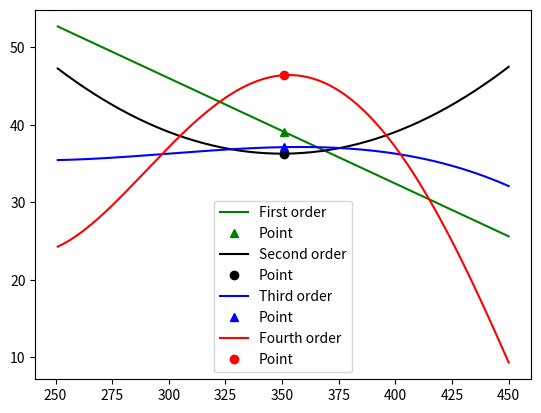

Recreate this plot in Python.
import math
import numpy as np
from scipy.interpolate import lagrange, interp1d, interp2d
import matplotlib.pyplot as plt
"""
[redacted]
10/10 Complet Mastery
"""
def RawData():
    return np.array([[100, 200, 300, 400, 600, 800, 1000],[450, 82, 46, 32.4, 18.9, 13, 10.5]])

def findNearest(values, Temp, k):
    """ Returns the nearsest k x values"""
    difference = [abs(values[0][i] - Temp) for i in range(len(values[0]))]
    index = np.argsort(difference)
    indexes = index[0:k]

    x = [values[0][i] for i in indexes]
    y = [values[1][i] for i in indexes]
    newData = np.array([x, y])
    return newData

def GetFirstThroughFourthLists(data, xPoint):
    """ Returns the lists for the first through fourth approximations"""
    firstOrder = []
    length = len(data[0])
    for i in range(length-1):
        val = (data[1][i+1]-data[1][i])/(data[0][i+1]-data[0][i])
        firstOrder.append(val)
    
    secondOrder = []
    for i in range(len(firstOrder)-1):
        val = (firstOrder[i+1]-firstOrder[i])/(data[0][i+2]-data[0][i])
        secondOrder.append(val)

    thirdOrder = []
    for i in range(len(secondOrder)-1):
        val = (secondOrder[i+1]-secondOrder[i])/(data[0][i+3]-data[0][i])
        thirdOrder.append(val)

    fourthOrder = []
    for i in range(len(thirdOrder)-1):
        val = (thirdOrder[i+1]-thirdOrder[i])/(data[0][i+4]-data[0][i])
        fourthOrder.append(val)
    return [firstOrder, secondOrder, thirdOrder, fourthOrder]

def FirstOrderEquation(data, firstOrder, xPoint):
    """ Equation for first order approximation"""
    first = data[1][0] + (xPoint -data[0][0])*firstOrder[0]
    return first

def SecondOrderEquation(data, secondOrder, xPoint, first):
    """ Equation for second order approximation"""
    second = first+(xPoint-data[0][0])*(xPoint-data[0][1])*secondOrder[0]
    return second

def ThirdOrderEquation(data, thirdOrder, xPoint, second):
    """ Equation for third order approximation"""
    third = second + (xPoint-data[0][0])*(xPoint-data[0][1])*(xPoint-data[0][2])*thirdOrder[0]
    return third

def FourthOrderEquation(data, fourthOrder, xPoint, third):
    """ Equation for fourth order approximation"""
    fourth = third + (xPoint-data[0][0])*(xPoint-data[0][1])*(xPoint-data[0][2])*(xPoint-data[0][3])*fourthOrder[0]
    return fourth

def display(data, order, vals, xPoint):
    """ Displays the equations and point approximations"""
    x = np.arange(xPoint - 100, xPoint + 100,1) 
    plt.plot(x, FirstOrderEquation(data, order[0], x), 'g')
    plt.plot(xPoint, vals[0], 'g^')
    plt.plot(x, SecondOrderEquation(data, order[1], x, vals[0]), 'k')
    plt.plot(xPoint, vals[1], 'ko')
    plt.plot(x, ThirdOrderEquation(data, order[2], x, vals[1]), 'b')
    plt.plot(xPoint, vals[2], 'b^')
    plt.plot(x, FourthOrderEquation(data, order[3], x, vals[2]), 'r')
    plt.plot(xPoint, vals[3], 'ro')
    plt.legend(['First order','Point', 'Second order', 'Point','Third order', 'Point', 'Fourth order', 'Point'])
    plt.show()


def Echo(vals):
    """ Prints a table of approximations"""
    print('\nOrder      Thermal Conductivity (W/m^2K)')
    print('========================================')
    print('1          {0:7.4f}'.format(vals[0]))
    print('2          {0:7.4f}'.format(vals[1]))
    print('3          {0:7.4f}'.format(vals[2]))
    print('4          {0:7.4f}'.format(vals[3]))
    print('\n')

def main():
    """ Calls all the functions """
    xPoint = 351
    k = 5
    data = findNearest(RawData(), xPoint, k)
    order = GetFirstThroughFourthLists(data, xPoint)
    first = FirstOrderEquation(data, order[0], xPoint)
    second = SecondOrderEquation(data, order[1], xPoint, first)
    third = ThirdOrderEquation(data, order[2], xPoint, second)
    fourth = FourthOrderEquation(data, order[3], xPoint, third)
    display(data, order, [first, second, third, fourth], xPoint)
    Echo([first, second, third, fourth])

main()